Run: headless pygame with SDL's dummy video driver; simulated clock (each Clock.tick advances the game by its frame time, no real sleeping); random seed 0; keys injected as events and as key.get_pressed() state; no mouse input.
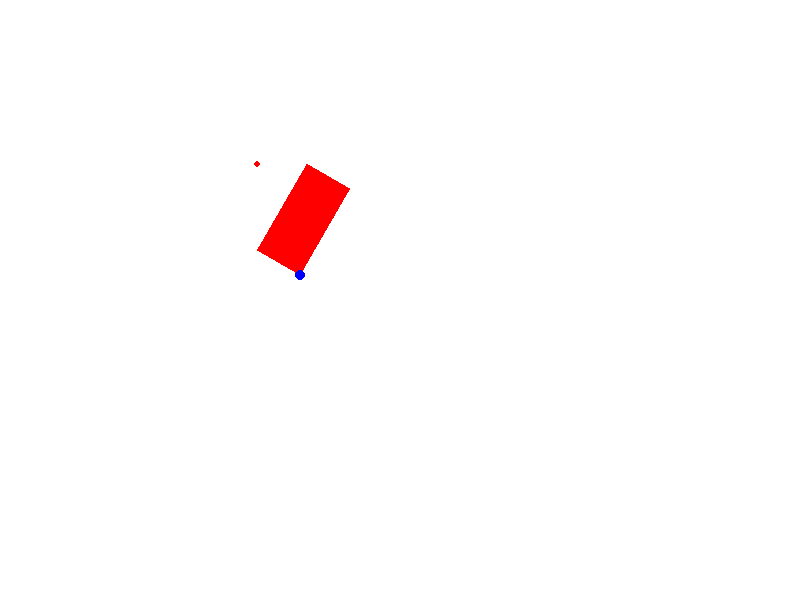
Frame 1 of 4 · flips 1–60 · no input
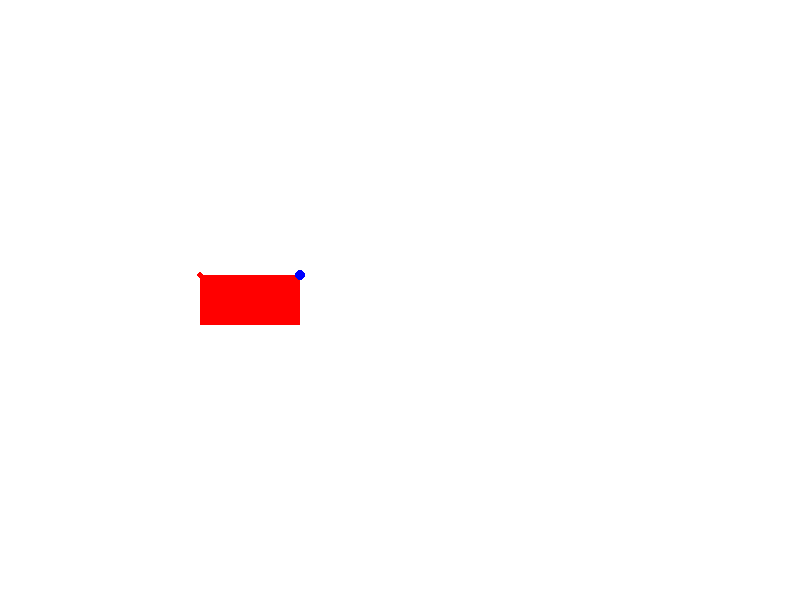
Frame 2 of 4 · flips 61–180 · tapped SPACE, RETURN · held RIGHT (→), D
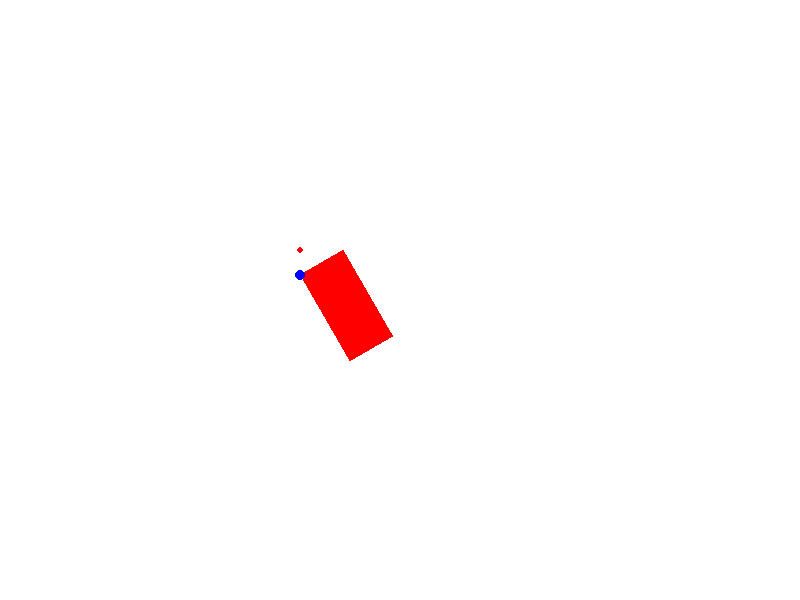
Frame 3 of 4 · flips 181–300 · held DOWN (↓), S
Frame 4 of 4 · flips 301–420 · held LEFT (←), A, UP (↑), W · screen same as frame 1, image omitted

The pygame program that drew these frames:

import pygame
import math
from pygame import Vector2

# Initialize Pygame
pygame.init()

# Screen dimensions
WIDTH, HEIGHT = 800, 600
screen = pygame.display.set_mode((WIDTH, HEIGHT))
pygame.display.set_caption("Rotate Surface Around Arbitrary Point")

# Colors
WHITE = (255, 255, 255)

# Load or create a surface
surface = pygame.Surface((100, 50), pygame.SRCALPHA)
surface.fill((255, 0, 0))

# Arbitrary pivot point in world space
pivot_point = (pygame.math.Vector2(350, 250) - Vector2(50, -25))

# Surface's initial position in world space (top-left corner)
surface_position = [350, 250]  # Adjust as needed

# Rotation angle
angle = 0

# Clock for controlling frame rate
clock = pygame.time.Clock()

running = True
while running:
    for event in pygame.event.get():
        if event.type == pygame.QUIT:
            running = False

    # Clear the screen
    screen.fill(WHITE)

    # Increment the rotation angle
    angle += 1

    # Calculate the rotated surface
    rotated_surface = pygame.transform.rotate(surface, angle)

    # Calculate the offset for the new position of the rotated surface
    surface_rect = rotated_surface.get_rect()
    dx = surface_position[0] - pivot_point[0]
    dy = surface_position[1] - pivot_point[1]

    # Rotate the offset around the pivot point
    distance = math.hypot(dx, dy)
    original_angle = math.atan2(dy, dx)
    rotated_dx = math.cos(original_angle - math.radians(angle)) * distance
    rotated_dy = math.sin(original_angle - math.radians(angle)) * distance

    # Compute the new top-left position of the rotated surface
    new_position = (
        pivot_point[0] + rotated_dx - surface_rect.width // 2,
        pivot_point[1] + rotated_dy - surface_rect.height // 2
    )

    # Draw the rotated surface
    screen.blit(rotated_surface, new_position)

    # Draw the pivot point for visualization
    pygame.draw.circle(screen, (255, 0, 0), new_position, 3)
    pygame.draw.circle(screen, (0, 0, 255), pivot_point, 5)

    # Update the display
    pygame.display.flip()

    # Cap the frame rate
    clock.tick(60)

pygame.quit()
